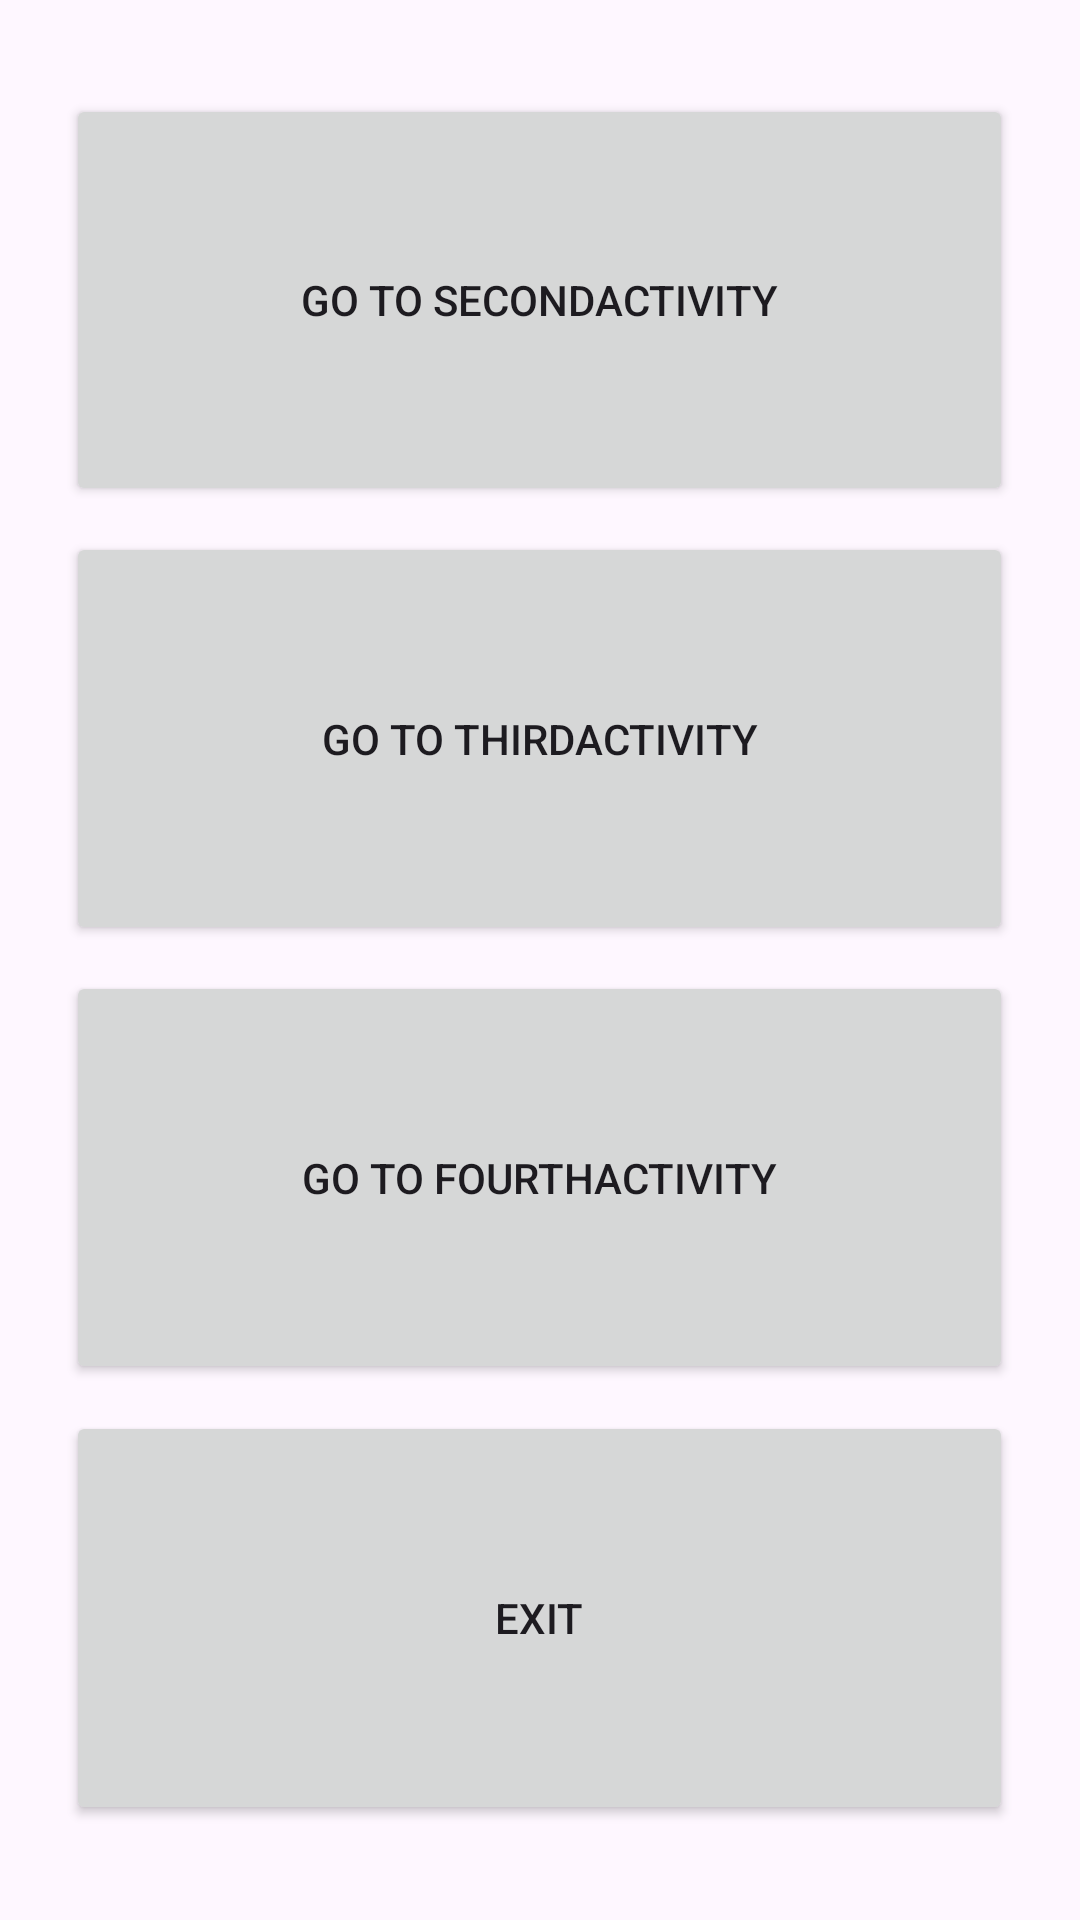

Layout XML and referenced resources for this Android screen:
<!-- AndroidManifest.xml: application theme Theme.Labwork_2 -->
<!-- res/layout/activity_main.xml -->
<?xml version="1.0" encoding="utf-8"?>
<androidx.constraintlayout.widget.ConstraintLayout xmlns:android="http://schemas.android.com/apk/res/android"
    xmlns:app="http://schemas.android.com/apk/res-auto"
    xmlns:tools="http://schemas.android.com/tools"
    android:id="@+id/main"
    android:layout_width="match_parent"
    android:layout_height="match_parent"
    tools:context=".MainActivity"
    android:orientation="vertical"
    android:gravity="center">
    <LinearLayout
        android:layout_width="match_parent"
        android:layout_height="match_parent"
        android:orientation="horizontal">

        <LinearLayout
            android:layout_width="wrap_content"
            android:layout_height="match_parent"
            android:layout_weight="0.125"
            android:orientation="horizontal"></LinearLayout>

        <LinearLayout
            android:layout_width="wrap_content"
            android:layout_height="match_parent"
            android:layout_weight="0.75"
            android:orientation="vertical">
            <LinearLayout
                android:layout_width="match_parent"
                android:layout_height="wrap_content"
                android:layout_weight="0.07"
                android:orientation="vertical"></LinearLayout>

            <Button
                android:id="@+id/button2"
                android:layout_width="match_parent"
                android:layout_height="wrap_content"
                android:layout_gravity="center_horizontal"
                android:layout_weight="0.2"
                android:text="Go to SecondActivity" />

            <LinearLayout
                android:layout_width="match_parent"
                android:layout_height="wrap_content"
                android:layout_weight="0.02"
                android:orientation="vertical"></LinearLayout>

            <Button
                android:id="@+id/button"
                android:layout_width="match_parent"
                android:layout_height="wrap_content"
                android:layout_gravity="center_horizontal"
                android:layout_weight="0.2"
                android:text="Go to ThirdActivity" />

            <LinearLayout
                android:layout_width="match_parent"
                android:layout_height="wrap_content"
                android:layout_weight="0.02"
                android:orientation="vertical"></LinearLayout>

            <Button
                android:id="@+id/button3"
                android:layout_width="match_parent"
                android:layout_height="wrap_content"
                android:layout_gravity="center_horizontal"
                android:layout_weight="0.2"
                android:text="Go to FourthActivity" />

            <LinearLayout
                android:layout_width="match_parent"
                android:layout_height="wrap_content"
                android:layout_weight="0.02"
                android:orientation="vertical"></LinearLayout>

            <Button
                android:id="@+id/button4"
                android:layout_width="match_parent"
                android:layout_height="wrap_content"
                android:layout_gravity="center_horizontal"
                android:layout_weight="0.2"
                android:text="Exit" />

            <LinearLayout
                android:layout_width="match_parent"
                android:layout_height="wrap_content"
                android:layout_weight="0.07"
                android:orientation="vertical"></LinearLayout>

        </LinearLayout>

        <LinearLayout
            android:layout_width="wrap_content"
            android:layout_height="match_parent"
            android:layout_weight="0.125"
            android:orientation="horizontal">
        </LinearLayout>
    </LinearLayout>
</androidx.constraintlayout.widget.ConstraintLayout>
<!-- resources referenced by this layout -->
<resources>
  <style name="Theme.Labwork_2" parent="Base.Theme.Labwork_2" />
  <style name="Base.Theme.Labwork_2" parent="Theme.Material3.DayNight.NoActionBar">
          
          
      </style>
</resources>
